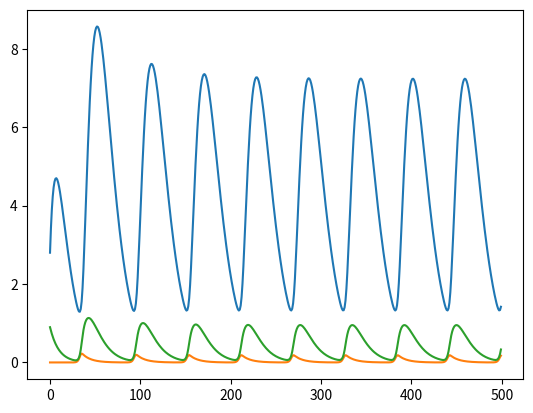

The matplotlib source for this figure:
# -*- coding: utf-8 -*-
"""
Created on Mon Jun 17 22:23:16 2019

[redacted]
"""

import numpy as np
import matplotlib.pyplot as pl

n = 10
c1 = c2 = c3 = 0.1

t = 0
x = 0
y = 1
z = 2

xp = np.zeros(500)
yp = np.zeros(500)
zp = np.zeros(500)
tp = np.zeros(500)

t_end = 500
dt = 5

for dt in range(t, t_end):
    dx = 1/(1+z**n) - c1 * x
    dy = x - c2 * y
    dz = y - c3 * z
    
    x += dx
    y += dy
    z += dz
    xp[dt] = x
    yp[dt] = y
    zp[dt] = z
    tp[dt] = dt
    
print(xp[0:10])

pl.plot(zp)
pl.plot(xp)
pl.plot(yp)
pl.show()